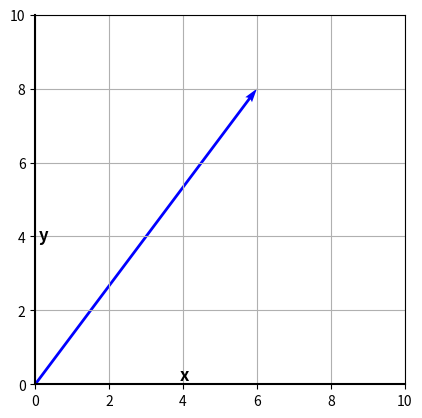
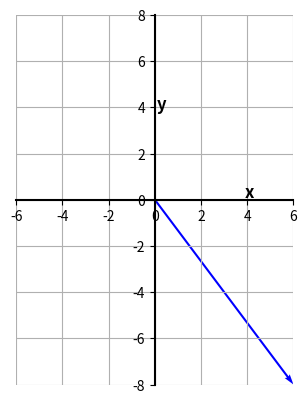

Write the Python code that produced these figures, in order.
# pip install matplotlib
# pip install numpy

# Importação das bibliotecas
import matplotlib.pyplot as plt
import numpy as np

# Vetor
vetor = np.array([6, 8])

# Plot
plt.figure() # Iniciando o gráfico
plt.quiver(0, 0, vetor[0], vetor[1], angles='xy', scale_units='xy', scale=1, color='b') # Desenhando o vetor
plt.xlim(0, 10) # Definindo os limites do eixo X
plt.ylim(0, 10) # Definindo os limites do eixo Y
plt.grid(True) # Ativando as grades do gráfico
ax = plt.gca()  # pega os eixos atuais
ax.spines['left'].set_color('black')
ax.spines['bottom'].set_color('black')
ax.spines['left'].set_linewidth(1.5)
ax.spines['bottom'].set_linewidth(1.5)
plt.text(3.9, 0.1, 'x', fontsize=12, fontweight='bold')
plt.text(0.1, 3.9, 'y', fontsize=12, fontweight='bold')
plt.gca().set_aspect('equal', adjustable='box')
plt.show() # Plotando o gráfico

def quadrante(vector):
  if vector[0] > 0 and vector[1] > 0:
    return '1'
  elif vector[0] < 0 and vector[1] > 0:
    return '2'
  elif vector[0] < 0 and vector[1] < 0:
    return '3'
  elif vector[0] > 0 and vector[1] < 0:
    return '4'

def rotacao90(vetor, quadrante):
  R = vetor # Vetor rotacionado
  match quadrante:
    case '1':
      R[1] = vetor[1] * (-1)
    case '2':
      R[0] = vetor[0] * (-1)
    case '3':
      R[1] = vetor[1] * (-1)
    case '4':
      R[0] = vetor[0] * (-1)
  return R

#vetor = np.array([6, 8])

vetor_quadrante = quadrante(vetor)
R = rotacao90(vetor, vetor_quadrante)

plt.figure()
plt.quiver(0, 0, R[0], R[1], angles='xy', scale_units='xy', scale=1, color='b')
plt.xlim(-6, 6)
plt.ylim(-8, 8)
plt.grid(True)

ax = plt.gca()
ax.spines['top'].set_visible(False)
ax.spines['right'].set_visible(False)
ax.spines['left'].set_position('zero')
ax.spines['bottom'].set_position('zero')
ax.spines['left'].set_color('black')
ax.spines['bottom'].set_color('black')
ax.spines['left'].set_linewidth(1.5)
ax.spines['bottom'].set_linewidth(1.5)

plt.text(3.9, 0.1, 'x', fontsize=12, fontweight='bold')
plt.text(0.1, 3.9, 'y', fontsize=12, fontweight='bold')
plt.gca().set_aspect('equal', adjustable='box')
plt.show()